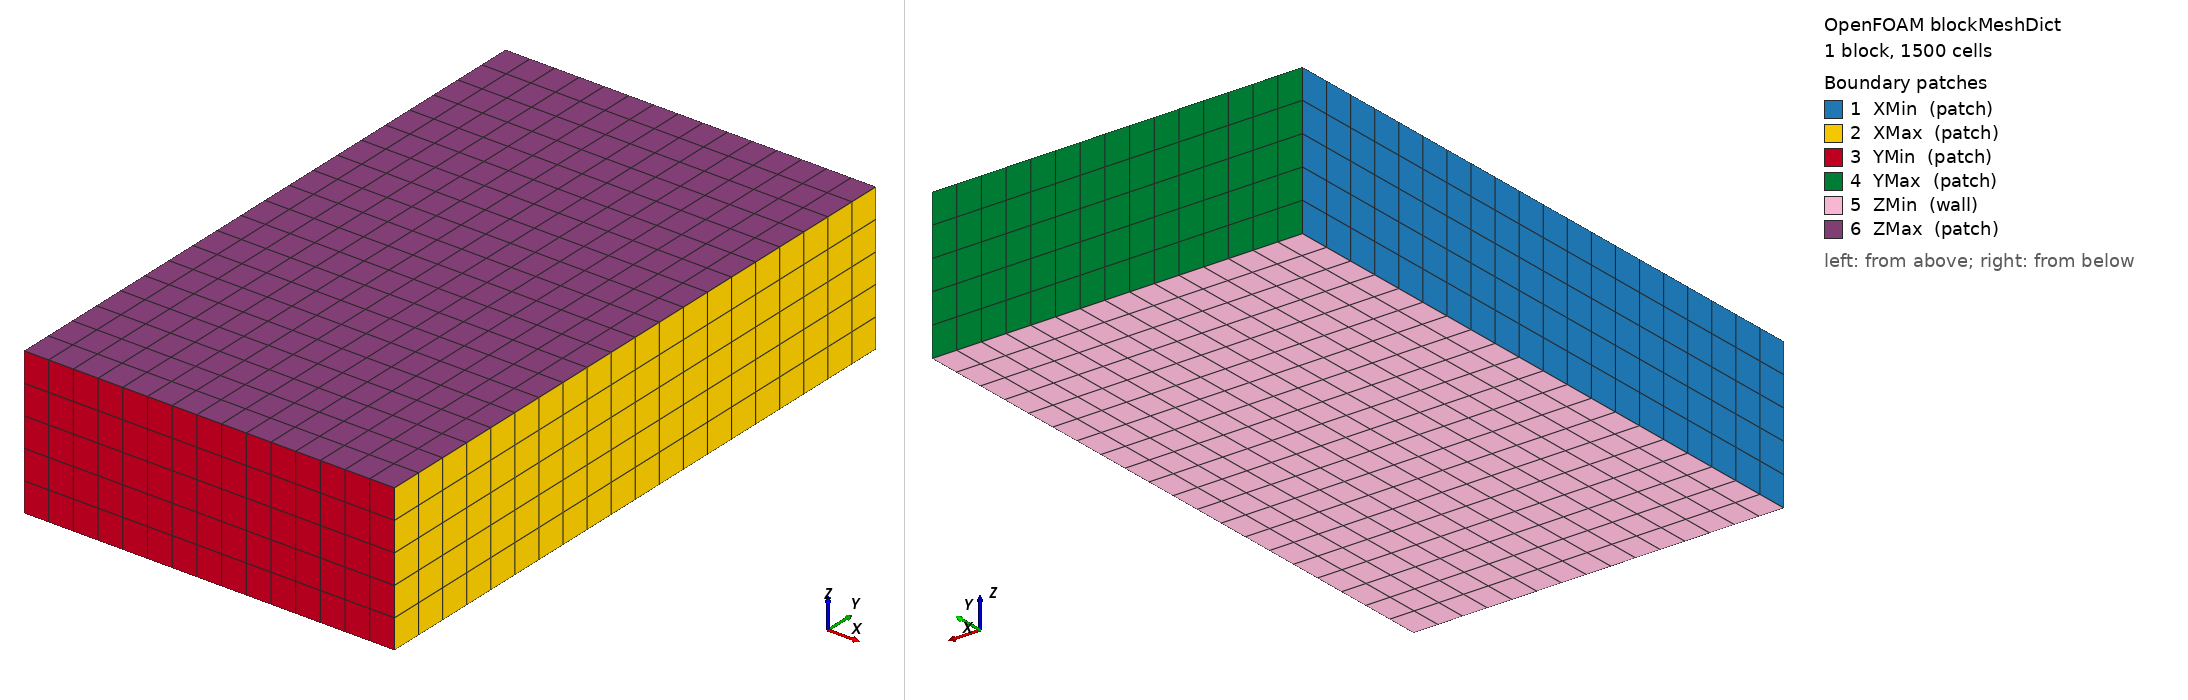

OpenFOAM case: the mesh blockMesh builds from blockMeshDict, 1 block(s), 1500 cells. Boundary patches (legend numbers): 1 XMin (patch), 2 XMax (patch), 3 YMin (patch), 4 YMax (patch), 5 ZMin (wall), 6 ZMax (patch). Left view from above one corner, right view from below the opposite corner. Boundary conditions: 1 field file(s) under 0/; 0 of 6 drawn patches have an entry in a shipped field file.

=== system/blockMeshDict ===
/*--------------------------------*- C++ -*----------------------------------*\
| =========                 |                                                 |
| \\      /  F ield         | OpenFOAM: The Open Source CFD Toolbox           |
|  \\    /   O peration     | Version:  v2512                                 |
|   \\  /    A nd           | Website:  www.openfoam.com                      |
|    \\/     M anipulation  |                                                 |
\*---------------------------------------------------------------------------*/
FoamFile
{
    version     2.0;
    format      ascii;
    class       dictionary;
    object      blockMeshDict;
}
// * * * * * * * * * * * * * * * * * * * * * * * * * * * * * * * * * * * * * //

scale 0.001;

vertices
(
    ( -8  -19   1) //0
    ( 50  -19   1) //1
    ( 50   79   1) //2
    ( -8   79   1) //3
    ( -8  -19  24) //4
    ( 50  -19  24) //5
    ( 50   79  24) //6
    ( -8   79 24) //7
);
 
blocks
(
    hex (0 1 2 3 4 5 6 7) (15 20 5) simpleGrading (1 1 1)
);
 
edges
(
);
 
boundary
(
    XMin
    {
        type patch;
        faces
        (
            (0 4 7 3)
        );
    }
    XMax
    {
        type patch;
        faces
        (
            (1 2 6 5)
        );
    }
    YMin
    {
        type patch;
        faces
        (
            (0 1 5 4)
        );
    }
    YMax
    {
        type patch;
        faces
        (
            (3 7 6 2)
        );
    }
    ZMin
    {
        type wall;
        faces
        (
            (0 3 2 1)
        );
    }
    ZMax
    {
        type patch;
        faces
        (
            (4 5 6 7)
        );
    }
);

mergePatchPairs
(
);


// ************************************************************************* //


=== system/controlDict ===
/*--------------------------------*- C++ -*----------------------------------*\
| =========                 |                                                 |
| \\      /  F ield         | OpenFOAM: The Open Source CFD Toolbox           |
|  \\    /   O peration     | Version:  v2512                                 |
|   \\  /    A nd           | Website:  www.openfoam.com                      |
|    \\/     M anipulation  |                                                 |
\*---------------------------------------------------------------------------*/
FoamFile
{
    version     2.0;
    format      ascii;
    class       dictionary;
    object      controlDict;
}
// * * * * * * * * * * * * * * * * * * * * * * * * * * * * * * * * * * * * * //

application     chtMultiRegionFoam;

startFrom       latestTime;

startTime       0.001;

stopAt          endTime;

endTime         60;

deltaT          0.001;

writeControl    adjustable;

writeInterval   2;

purgeWrite      0;

writeFormat     ascii;

writePrecision  7;

writeCompression off;

timeFormat      general;

timePrecision   6;

runTimeModifiable true;

maxCo           1.0;

maxDi           1.0;

adjustTimeStep  yes;

functions
{
    wallHeatFlux_heatSource
    {
        type            wallHeatFlux;
        libs            ("libfieldFunctionObjects.so");
        region          heatSource;
        patches         (heatSource_to_heatSink);
        writeControl    timeStep;
        writeInterval   1;
    }

    wallHeatFlux_heatSink
    {
        type            wallHeatFlux;
        libs            ("libfieldFunctionObjects.so");
        region          heatSink;
        patches         (heatSink_to_heatSource);
        writeControl    timeStep;
        writeInterval   1;
    }

    qInt_heatSource_to_heatSink
    {
        type            surfaceFieldValue;
        libs            ("libfieldFunctionObjects.so");

        region          heatSource;
        enabled         true;
        log             true;
        writeControl    timeStep;
        writeInterval   1;
        writeFields     false;

        regionType      patch;
        name            heatSource_to_heatSink;

        operation       areaIntegrate;
        fields          (wallHeatFlux);
    }

    qInt_heatSink_to_heatSource
    {
        type            surfaceFieldValue;
        libs            ("libfieldFunctionObjects.so");

        region          heatSink;
        enabled         true;
        log             true;
        writeControl    timeStep;
        writeInterval   1;
        writeFields     false;

        regionType      patch;
        name            heatSink_to_heatSource;

        operation       areaIntegrate;
        fields          (wallHeatFlux);
    }

    Tavg_heatSource_to_heatSink
    {
        type            surfaceFieldValue;
        libs            ("libfieldFunctionObjects.so");

        region          heatSource;
        enabled         true;
        log             true;
        writeControl    timeStep;
        writeInterval   1;
        writeFields     false;

        regionType      patch;
        name            heatSource_to_heatSink;

        operation       areaAverage;
        fields          (T);
    }

    Tavg_heatSink_to_heatSource
    {
        type            surfaceFieldValue;
        libs            ("libfieldFunctionObjects.so");

        region          heatSink;
        enabled         true;
        log             true;
        writeControl    timeStep;
        writeInterval   1;
        writeFields     false;

        regionType      patch;
        name            heatSink_to_heatSource;

        operation       areaAverage;
        fields          (T);
    }
}
// ************************************************************************* //


Also in the case, not shown: 0/cellToRegion (450294 bytes, source omitted).
